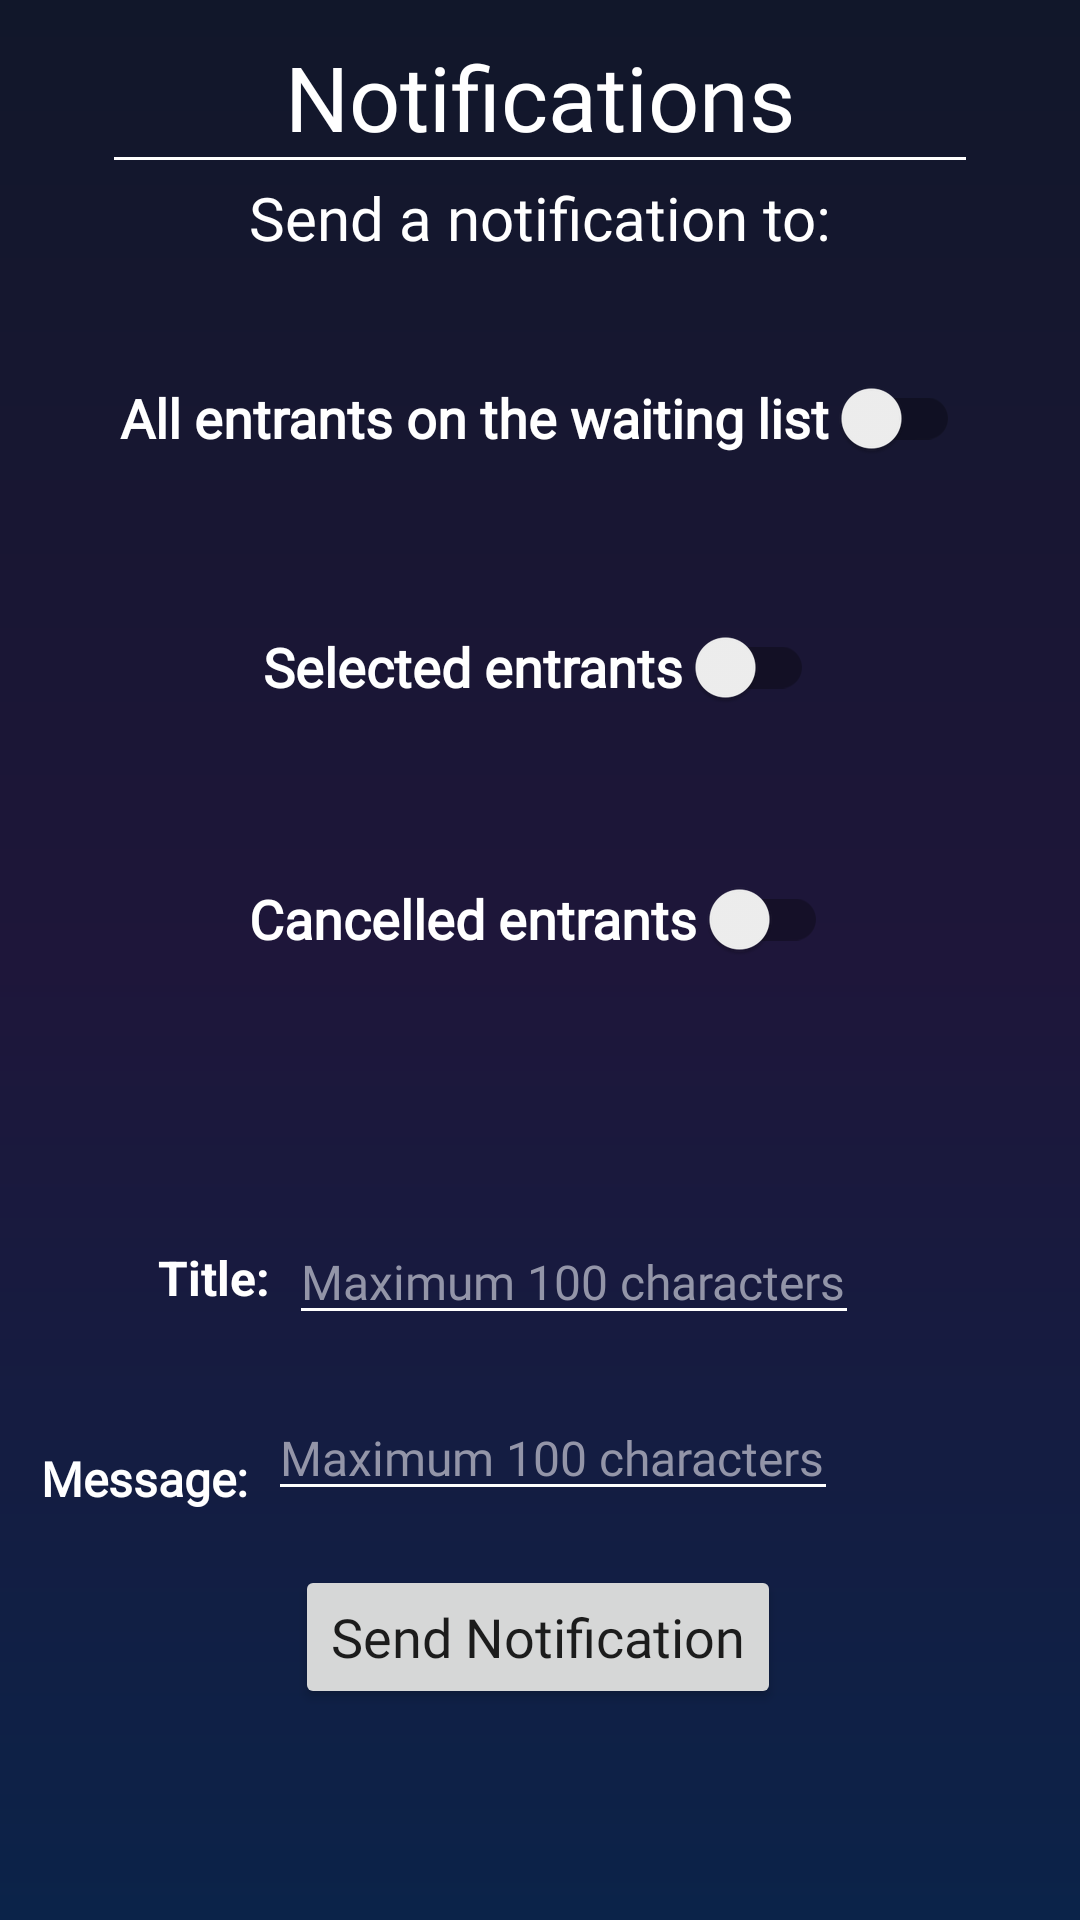

Reconstruct the res/layout file that produces this screen, plus the resources it refers to.
<!-- AndroidManifest.xml: application theme Theme.PlanNet -->
<!-- res/layout/fragment_organizer_send_notification.xml -->
<?xml version="1.0" encoding="utf-8"?>
<androidx.constraintlayout.widget.ConstraintLayout xmlns:android="http://schemas.android.com/apk/res/android"
    xmlns:app="http://schemas.android.com/apk/res-auto"
    xmlns:tools="http://schemas.android.com/tools"
    android:layout_width="match_parent"
    android:layout_height="match_parent"
    tools:context=".ui.orgnotifications.SendNotificationFragment"
    android:background="@drawable/background_gradient">

    <TextView
        android:id="@+id/title"
        android:layout_width="wrap_content"
        android:layout_height="wrap_content"
        android:fontFamily="@font/poppins"
        android:text="Notifications"
        android:textColor="@color/white"
        android:textSize="30sp"
        app:layout_constraintBottom_toBottomOf="parent"
        app:layout_constraintEnd_toEndOf="parent"
        app:layout_constraintStart_toStartOf="parent"
        app:layout_constraintTop_toTopOf="parent"
        app:layout_constraintVertical_bias="0.02" />

    <ImageView
        android:id="@+id/title_underline"
        android:layout_width="wrap_content"
        android:layout_height="wrap_content"
        app:srcCompat="@drawable/line_separator"
        app:layout_constraintEnd_toEndOf="parent"
        app:layout_constraintStart_toStartOf="parent"
        app:layout_constraintTop_toBottomOf="@id/title"/>

    <TextView
        android:id="@+id/send_notification_title"
        android:layout_width="wrap_content"
        android:layout_height="wrap_content"
        android:fontFamily="@font/poppins"
        android:text="Send a notification to:"
        android:textColor="@color/white"
        android:textSize="20sp"
        app:layout_constraintTop_toBottomOf="@id/title_underline"
        app:layout_constraintEnd_toEndOf="parent"
        app:layout_constraintStart_toStartOf="parent"
        app:layout_constraintBottom_toBottomOf="parent"
        app:layout_constraintVertical_bias="0.01"/>

    <ImageView
        android:id="@+id/back_arrow"
        android:layout_width="50dp"
        android:layout_height="50dp"
        app:layout_constraintBottom_toBottomOf="parent"
        app:layout_constraintEnd_toEndOf="parent"
        app:layout_constraintHorizontal_bias="0.069"
        app:layout_constraintStart_toStartOf="parent"
        app:layout_constraintTop_toTopOf="parent"
        app:layout_constraintVertical_bias="0.022"
        app:srcCompat="@drawable/back_arrow" />

    <androidx.appcompat.widget.SwitchCompat
        android:id="@+id/switch_waiting_list"
        android:layout_width="wrap_content"
        android:layout_height="wrap_content"
        android:thumbTint="@color/buttonPurple"
        android:trackTint="@color/buttonPurple"
        android:fontFamily="@font/poppins"
        android:text="All entrants on the waiting list "
        android:textColor="@color/white"
        android:textSize="18sp"
        android:textStyle="bold"
        app:layout_constraintBottom_toBottomOf="parent"
        app:layout_constraintEnd_toEndOf="parent"
        app:layout_constraintStart_toStartOf="parent"
        app:layout_constraintTop_toBottomOf="@id/send_notification_title"
        app:layout_constraintVertical_bias="0.058" />

    <androidx.appcompat.widget.SwitchCompat
        android:id="@+id/switch_selected_entrants"
        android:layout_width="wrap_content"
        android:layout_height="wrap_content"
        android:layout_marginTop="24dp"
        android:thumbTint="@color/buttonPurple"
        android:trackTint="@color/buttonPurple"
        android:fontFamily="@font/poppins"
        android:text="Selected entrants "
        android:textColor="@color/white"
        android:textSize="18sp"
        android:textStyle="bold"
        app:layout_constraintBottom_toBottomOf="parent"
        app:layout_constraintEnd_toEndOf="parent"
        app:layout_constraintHorizontal_bias="0.497"
        app:layout_constraintStart_toStartOf="parent"
        app:layout_constraintTop_toBottomOf="@+id/switch_waiting_list"
        app:layout_constraintVertical_bias="0.027" />

    <androidx.appcompat.widget.SwitchCompat
        android:id="@+id/switch_cancelled_entrants"
        android:layout_width="wrap_content"
        android:layout_height="wrap_content"
        android:layout_marginTop="36dp"
        android:thumbTint="@color/buttonPurple"
        android:trackTint="@color/buttonPurple"
        android:fontFamily="@font/poppins"
        android:text="Cancelled entrants "
        android:textColor="@color/white"
        android:textSize="18sp"
        android:textStyle="bold"
        app:layout_constraintBottom_toBottomOf="parent"
        app:layout_constraintEnd_toEndOf="parent"
        app:layout_constraintHorizontal_bias="0.497"
        app:layout_constraintStart_toStartOf="parent"
        app:layout_constraintTop_toBottomOf="@+id/switch_selected_entrants"
        app:layout_constraintVertical_bias="0.0" />

    <EditText
        android:id="@+id/body_input"
        android:layout_width="wrap_content"
        android:layout_height="wrap_content"
        android:layout_marginTop="20dp"
        android:backgroundTint="@color/white"
        android:ems="10"
        android:fontFamily="@font/poppins"
        android:hint="Maximum 100 characters"
        android:inputType="textMultiLine"
        android:maxLength="100"
        android:textColor="@color/white"
        android:textColorHint="@color/buttonGrey"
        android:textSize="16sp"
        app:layout_constraintBottom_toTopOf="@+id/send_notification_button"
        app:layout_constraintEnd_toEndOf="parent"
        app:layout_constraintHorizontal_bias="0.075"
        app:layout_constraintStart_toEndOf="@+id/message_prompt"
        app:layout_constraintTop_toBottomOf="@+id/title_input"
        app:layout_constraintVertical_bias="0.0" />

    <EditText
        android:id="@+id/title_input"
        android:layout_width="wrap_content"
        android:layout_height="wrap_content"
        android:layout_marginTop="76dp"
        android:backgroundTint="@color/white"
        android:ems="10"
        android:fontFamily="@font/poppins"
        android:hint="Maximum 100 characters"
        android:inputType="textMultiLine"
        android:maxLength="100"
        android:textColor="@color/white"
        android:textColorHint="@color/buttonGrey"
        android:textSize="16sp"
        app:layout_constraintBottom_toTopOf="@+id/send_notification_button"
        app:layout_constraintEnd_toEndOf="parent"
        app:layout_constraintHorizontal_bias="0.567"
        app:layout_constraintStart_toStartOf="parent"
        app:layout_constraintTop_toBottomOf="@+id/switch_cancelled_entrants"
        app:layout_constraintVertical_bias="0.0" />

    <TextView
        android:id="@+id/message_prompt"
        android:layout_width="wrap_content"
        android:layout_height="wrap_content"
        android:fontFamily="@font/poppins"
        android:text="Message:"
        android:textColor="@color/white"
        android:textSize="16sp"
        android:textStyle="bold"
        app:layout_constraintBottom_toBottomOf="@id/body_input"
        app:layout_constraintEnd_toEndOf="parent"
        app:layout_constraintHorizontal_bias="0.047"
        app:layout_constraintStart_toStartOf="parent"
        app:layout_constraintTop_toTopOf="@+id/body_input"
        app:layout_constraintVertical_bias="1.0" />

    <Button
        android:id="@+id/send_notification_button"
        android:layout_width="wrap_content"
        android:layout_height="wrap_content"
        android:fontFamily="@font/poppins"
        android:text="Send Notification"
        android:textAllCaps="false"
        android:textSize="18sp"
        app:layout_constraintBottom_toBottomOf="parent"
        app:layout_constraintEnd_toEndOf="parent"
        app:layout_constraintHorizontal_bias="0.497"
        app:layout_constraintStart_toStartOf="parent"
        app:layout_constraintTop_toTopOf="parent"
        app:layout_constraintVertical_bias="0.881" />

    <TextView
        android:id="@+id/title_prompt"
        android:layout_width="wrap_content"
        android:layout_height="wrap_content"
        android:layout_marginStart="40dp"
        android:text="Title:"
        android:textColor="@color/white"
        android:textSize="16sp"
        android:textStyle="bold"
        app:layout_constraintBottom_toBottomOf="@+id/title_input"
        app:layout_constraintEnd_toStartOf="@+id/title_input"
        app:layout_constraintHorizontal_bias="0.666"
        app:layout_constraintStart_toStartOf="parent"
        app:layout_constraintTop_toTopOf="@+id/title_input" />


</androidx.constraintlayout.widget.ConstraintLayout>
<!-- resources referenced by this layout -->
<resources>
  <color name="buttonGrey">#9395a8</color>
  <color name="buttonPurple">#493971</color>
  <color name="white">#FFFFFF</color>
  <!-- drawable background_gradient (drawable) -->
  <?xml version="1.0" encoding="utf-8"?>
  <layer-list xmlns:android="http://schemas.android.com/apk/res/android">
      <item>
          <shape>
              <gradient
                  android:startColor="#11172A"
                  android:centerColor="#1E163A"
                  android:endColor="#0B2349"
                  android:angle="125"
                  android:type="linear" />
          </shape>
      </item>
  </layer-list>
  <!-- drawable line_separator: png bitmap (drawable, 133 bytes) -->
  <style name="Theme.PlanNet" parent="Theme.MaterialComponents.DayNight.NoActionBar">
          
          <item name="colorPrimary">@color/buttonPurple</item>
          <item name="colorPrimaryVariant">@color/purple_700</item>
          <item name="colorOnPrimary">@color/white</item>
          
          <item name="colorSecondary">@color/teal_200</item>
          <item name="colorSecondaryVariant">@color/teal_700</item>
          <item name="colorOnSecondary">@color/black</item>
          
          <item name="android:statusBarColor">@color/NavigationBar</item>
          
      </style>
  <color name="purple_700">#FF3700B3</color>
  <color name="teal_200">#FF03DAC5</color>
  <color name="teal_700">#FF018786</color>
  <color name="black">#FF000000</color>
  <color name="NavigationBar">#645a7f</color>
</resources>
